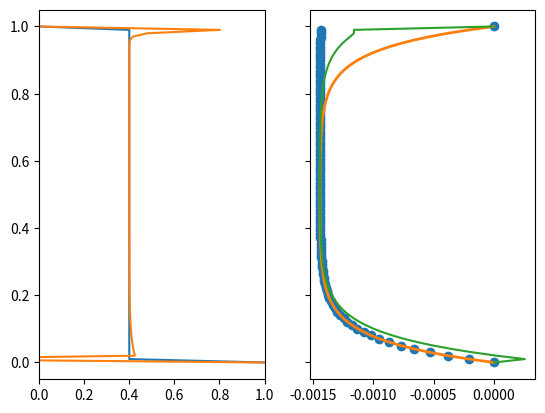

Write the Python code that produced this figure.
""" Reproduction of calculations from Sumita et 1996 on compaction and implications for Earth's inner core """



import numpy as np
import scipy as sc
import matplotlib.pyplot as plt

def Schema():
	print(" <-1 volume-> \n \
|-----.-----|-----.-----|-----.-----|\n\
 0     0     1     1     2     2     3\n \
->          ->          ->          ->\n \
V0          V1          V2          V3 \n \
     phi0        phi1        phi2   \n \
      DP0         DP1         DP2\n ")


Nr = 10 #number of points in space
Nt = 10 #number of points in time




def fluxlimiterscheme(velocity, variable, dr, options={}): 
	""" output the coefficients for the advection scheme using the flux limiter scheme. 

	Coefficients for the scheme are lambda+, lambda-, v+ and v-
	(p and m are used instead of + and m)

	The code return the coefficients for the tridiagonal matrix a, b, c

	The scheme is used to solve the equation 
	D/Dt variable = D/Dr (variable * V)
	where D/Dr means partial derivative 

	Equation 3.54 in Sramek thesis gives:
	DF/Dx (at the point i) ~ 1/dx *(a_1 variable_i-1 + b_i variable_i +c_i variable_i+1)

	"""

	# detect size of the system and initialize variables:
	lambdap, lambdam, vp, vm = np.zeros_like(variable), np.zeros_like(variable), np.zeros_like(variable), np.zeros_like(variable)
	_a, _b, _c, _d = np.zeros_like(variable), np.zeros_like(variable), np.zeros_like(variable), np.zeros_like(variable)

	try: 
		option = options['advection']
	except KeyError:
		option = 'upwind'

	if option == 'upwind':
		pass #lambdap and lambdam == zeros. 
	elif option == "centered":
		lambdam[:] = np.ones_like(variable)
		lambdap[:] = np.ones_like(variable)
	elif option == "FLS":
		Rp=(variable[1:-2]-variable[0:-3])/(variable[2:-1]-variable[1:-2])
		Rm=(variable[3:]-variable[2:-1])  /(variable[2:-1]-variable[1:-2])
		#minmod
		lambdap[1:-2]=np.fmax(0.,np.minimum(1.,Rp))
		lambdam[1:-2]=np.fmax(0.,np.minimum(1.,Rm))

	else: 
		print("Problem with the choosen scheme for advection. Default is upwind.")

	vp[:-1] = 0.5*(velocity[:-1]+np.abs(velocity[:-1]))
	vm[:-1] = 0.5*(velocity[:-1]-np.abs(velocity[:-1]))
	vp[-1] = 0.
	vm[-1] = 0.

	_a[1:] = -vp[:-1]*(1-lambdap[:-1]/2.) - vm[:-1]*lambdam[:-1]/2.
	_b[1:] =  vp[1:]*(1-lambdap[1:]/2.) + vm[1:]*lambdam[1:]/2. \
				- vm[:-1]*(1-lambdam[:-1]/2.) - vp[:-1]*lambdap[:-1]/2.
	_c[1:] =  vm[1:]*(1-lambdam[1:]/2.) + vp[1:]*lambdap[1:]/2.

	_d[1:-1] = _a[1:-1]*variable[:-2]+_b[1:-1]*variable[1:-1]+_c[1:-1]*variable[2:]

	_a[0], _b[0], _c[0] = 0., 1., 0.

	return _a/(2*dr), _b/(2*dr), _c/(2*dr), _d/(2*dr)


def sourceterm():
	pass #for now, we can pass this! But useful for later. Will go into the "d". 

def CrankNicholson(variable, dr, options):
	""" Calculate the coefficients for the diffusion

	Variable is only here to provide the good shape for the arrays.
	"""

	# TODO : find another name for Ra (not the good name, as it is actually 1/Ra)
	try: 
		Ra = options["Ra"]
	except KeyError:
		Ra = 0.  # Default value is 0.

	_a, _b, _c, _d = np.zeros_like(variable), np.zeros_like(variable), np.zeros_like(variable), np.zeros_like(variable)
	diff = Ra/(dr**2)
	_a[:-1] = - diff/2.
	_b[:-1] = diff 
	_c[:-1] = - diff/2.
	_d[1:-1] = (variable[:-2] - 2*variable[1:-1] + variable[2:])/2.

	return _a, _b, _c, _d


def velocity_Sramek(variable, radius, options):  # Sramek thesis p46, equation 3.22

	dr = radius[1]-radius[0]

	try:
		s = options['s']
	except KeyError:
		s=1.
		print("s (sign of density difference) was not defined, please consider defining it for later. Default value is {}".format(s))
	
	try:
		K0 = options['K0']
	except KeyError:
		K0=1.
		print("K0 was not defined, please consider defining it for later. Default value is {}".format(K0))

	try: 
		delta = options["delta"]
	except KeyError:
		delta = .1
		print("Delta (compaction length) was not defined, please consider defining it for later. Default value is {}".format(delta))

	_inter = (1.+4/3*variable)*(1-variable)/variable

	_a, _b, _c, _d = np.zeros_like(variable), np.zeros_like(variable), np.zeros_like(variable), np.zeros_like(variable)

	_a[:-1] = _inter[:-1]/dr**2
	_b[:-1] = -1/delta**2/variable[:-1]/variable[1:] \
				-  _inter[:-1]/dr**2\
				-  _inter[1:] /dr**2
	_c[:-1] = _inter[1:]/dr**2
	_d[:-1] = s*(1-np.sqrt(variable[:-1]*variable[1:])) #if buoyancy/density variations, add terms here! s is 1 or -1.

	_a[-1], _b[-1], _c[-1], _d[-1] = 0,1,0,0

	new_velocity = np.zeros_like(variable)
	new_velocity[1:-1] = TDMAsolver(_a[1:-1], _b[1:-1], _c[1:-1], _d[1:-1])
	return new_velocity


def velocity_Sumita(variable, radius, options={}):

	# spherical symmetry
	# cartesian symmetry

	dr = radius[1]-radius[0] #assuming no variations of dr

	try:
		K0 = options['K0']
	except KeyError:
		K0=0.
		print("K0 was not defined, please consider defining it for later. Default value is {}".format(K0))

	try: 
		eta = options["eta"]
	except KeyError:
		eta = 1.
		print("eta was not defined, please consider defining it for later. Default value is {}".format(eta))

	_a, _b, _c, _d = np.zeros_like(variable), np.zeros_like(variable), np.zeros_like(variable), np.zeros_like(variable)

	_a[:-1] = - K0 *eta /dr**2 * variable[:-1]
	_b[:-1] = 1 + K0*eta/dr**2 * (variable[1:]+variable[:-1])
	_c[:-1] = - K0 *eta /dr**2 * variable[1:]
	_d[:-1] = -K0 * np.sqrt(variable[:-1]*variable[1:])
	
	_a[-1], _b[-1], _c[-1], _d[-1] = 0,1,0,0

	new_velocity = TDMAsolver(_a, _b, _c, _d)

	print(new_velocity)

	return new_velocity


## Tri Diagonal Matrix Algorithm(a.k.a Thomas algorithm) solver
def TDMAsolver(a, b, c, d):
	'''
	TDMA solver, a b c d can be NumPy array type or Python list type.
	refer to http://en.wikipedia.org/wiki/Tridiagonal_matrix_algorithm
	'''
	nf = len(a)     # number of equations
	ac, bc, cc, dc = map(np.array, (a, b, c, d))     # copy the array
	for it in range(1, nf):
		mc = ac[it]/bc[it-1]
		bc[it] = bc[it] - mc*cc[it-1] 
		dc[it] = dc[it] - mc*dc[it-1]
	xc = ac
	xc[-1] = dc[-1]/bc[-1]

	for il in range(nf-2, -1, -1):
		xc[il] = (dc[il]-cc[il]*xc[il+1])/bc[il]

	del bc, cc, dc  # delete variables from memory

	return xc



def update(V, phi, dt, dr, options = {'advection':"upwind", 'Ra':0.}):

		a_adv, b_adv, c_adv, d_adv = fluxlimiterscheme(V, phi, dr, options)
		a_diff, b_diff, c_diff, d_diff = CrankNicholson(phi, dr, options)
		_a, _b, _c, _d = a_adv+a_diff, b_adv+b_diff, c_adv+c_diff, d_adv+d_diff
	
		_a = _a*dt
		_b = 1.+_b*dt
		_c = _c*dt
		_d = phi-_d*dt
		#d = boundary_conditions(phi, a, b, c, d)
		# for the boundary conditions, we need to modify d[0] and d[-1]
		phi2 = phi[:]
		phi2 = np.zeros_like(phi)
		_phi = TDMAsolver(_a[1:-1], _b[1:-1], _c[1:-1], _d[1:-1])
		#phi2 = TDMAsolver(_a, _b, _c, _d)
		phi2[1:-1] = _phi
		phi2[0], phi2[-1] = phi[0], phi[-1]
		return phi2


def boundary_conditions(variable, a, b, c, d, option={}):

	d[0]  = d[0] -a[0] *variable[0]
	d[-1] = d[-1]-c[-1]*variable[-1] #Dirichlet

	return d


def Test_TDMA():
	a = np.zeros([10,1])
	b = np.ones([10,1])
	c = np.zeros([10,1])
	d = np.ones([10,1])

	x = TDMAsolver(a, b, c, d)
	print('Test TDMA is OK if value is 0: {}'.format(np.sum(x-1)))	


def advection_point():

	N = 200
	V0 = 1.
	V = V0 * np.ones([N])
	R = np.linspace(-2, 5, N)
	phi = np.zeros_like(R)
	phi_sin = np.where(np.abs(R)>1, 0, 1+np.cos(R*np.pi))
	phi_rec = np.where(np.abs(R)>1, 0, 1.)

	#phi[30:60] = 2.

	dr = R[1]-R[0]
	dt = 0.5*dr/V0

	fig, ax = plt.subplots(3, 4)
#	fig, ax = plt.subplots(2, 1, sharex = True)

	def run(init, axis, scheme, correction_V=False):
		
		phi = init
		time = 0.
		axis.plot(R, init, 'k', linewidth=2)
		for it in range(1,150):
			phi_0 = phi
			phi= update(V, phi, dt, dr, scheme)
			time = time + dt
			if it%20 ==0:
				if correction_V:
					correction = time * V[0]
				else: correction = 0.
				axis.plot(R-correction,phi)
				axis.set_title(scheme)

	run(phi_sin, ax[0,0], {'advection':"upwind"})
	run(phi_sin, ax[1,0], {'advection':"centered"})
	run(phi_sin, ax[2,0], {'advection':"FLS"})	
	run(phi_sin, ax[0,1], {'advection':"upwind"}, True)
	run(phi_sin, ax[1,1], {'advection':"centered"}, True)
	run(phi_sin, ax[2,1], {'advection':"FLS"}, True)
	run(phi_rec, ax[0,2], {'advection':"upwind"})
	run(phi_rec, ax[1,2], {'advection':"centered"})
	run(phi_rec, ax[2,2], {'advection':"FLS"})
	run(phi_rec, ax[0,3], {'advection':"upwind"}, True)
	run(phi_rec, ax[1,3], {'advection':"centered"}, True)
	run(phi_rec, ax[2,3], {'advection':"FLS"}, True)


def diffusion():  ##maybe should change boundary conditions?

	def run(init, axis, scheme, correction_V=False):
		
		phi = init[:]
		time = 0.
		axis.plot(R, init, 'k', linewidth=2)
		for it in range(1,150):
			phi_0 = phi[:]
			phi = update(V, phi, dt, dr, scheme)
			time = time + dt
			if it%20 ==0:
				if correction_V:
					correction = time * V[0]
				else: correction = 0.
				axis.plot(R-correction,phi)
				axis.set_title(scheme)

	N = 200
	R = np.linspace(-2, 5, N)
	phi = np.zeros_like(R)
	V = np.zeros_like(R)
	phi_sin = np.where(np.abs(R)>1, 0, 1+np.cos(R*np.pi))
	phi_rec = np.where(np.abs(R)>1, 0, 1.)
	Ra = 1.
	dr = R[1]-R[0]
	dt = 0.01

	#phi = update(V, phi, dt, dr, {'Ra':Ra})
	fig, ax = plt.subplots()
	run(phi_sin, ax, {'Ra':Ra})


def compaction_column():


	options = {'advection':"FLS", 'Ra':0., 'K0':0.1, 'eta':1.}
	options = {'advection':"FLS", 'Ra':0., 'K0':0.1, 'eta':1., 'delta':0.1}

	psi0 = 0.4
	N = 100
	R = np.linspace(0, 1, N)
	dr = R[1]-R[0]
	psi = psi0* np.ones_like(R)
	psi[0] = 1.
	psi[-1] = 0.

	calcul_velocity = velocity_Sramek
	velocity = calcul_velocity(1-psi, R, options)
	v_m = np.amax(np.abs(velocity))
	dt = 0.5*dr/(v_m)

	fig, ax = plt.subplots(1,2, sharey=True)
	ax[0].plot(psi, R)
	ax[1].plot(velocity, R, 'o')

	h = np.sqrt(options["delta"]**2 * psi0*(1-psi0)*(1+4/3*(1-psi0)))
	analytical_solution = -options["delta"]**2* psi0*(1-psi0)**2*\
							(1+ np.sinh(1/h)*np.sinh(R/h)/(np.cosh(1/h)+1)-np.cosh(R/h))
	ax[1].plot(analytical_solution, R, linewidth=2)

	for it in range(1,2):
		psi = update(velocity, psi, dt, dr, options)
		#psi = np.where(psi>0, psi, 0)
		velocity = calcul_velocity(1-psi, R, options)
		v_m = np.amax(np.abs(velocity))
		dt = 0.5*dr/(v_m)
		if it%1==0 :
			ax[0].plot(psi, R)
			ax[1].plot(velocity, R)


	ax[0].set_xlim([0,1])


if __name__ == '__main__':


	#here is the main part of the code
	print('Sumita et al 1996, Geoph. J. Int.')
	Schema()

	#Test_TDMA()
	#advection_point()
	#iffusion()
	compaction_column()

	plt.show()

	